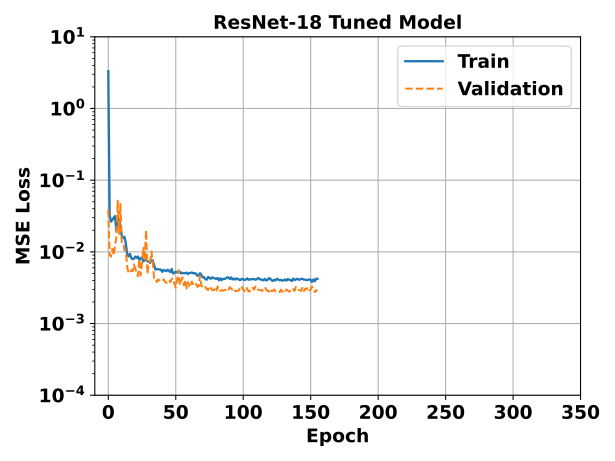

The file beside this chart, header and first rows:
epoch, ResNet18_Tuned - _step, ResNet18_Tuned - _step__MIN, ResNet18_Tuned - _step__MAX, ResNet18_Tuned - train_loss_epoch, ResNet18_Tuned - train_loss_epoch__MIN, ResNet18_Tuned - train_loss_epoch__MAX, ResNet18_Tuned - val_loss_epoch, ResNet18_Tuned - val_loss_epoch__MIN, ResNet18_Tuned - val_loss_epoch__MAX
0, 151.5, 151, 152, 3.309, 3.309, 3.309, 0.03875, 0.03875, 0.03875
1, 304.5, 304, 305, 0.03264, 0.03264, 0.03264, 0.009127, 0.009127, 0.009127
2, 457.5, 457, 458, 0.02639, 0.02639, 0.02639, 0.008586, 0.008586, 0.008586
3, 610.5, 610, 611, 0.02785, 0.02785, 0.02785, 0.01108, 0.01108, 0.01108
4, 763.5, 763, 764, 0.02997, 0.02997, 0.02997, 0.008922, 0.008922, 0.008922
5, 916.5, 916, 917, 0.03155, 0.03155, 0.03155, 0.01222, 0.01222, 0.01222
6, 1070, 1069, 1070, 0.01962, 0.01962, 0.01962, 0.01621, 0.01621, 0.01621
7, 1222, 1222, 1223, 0.02627, 0.02627, 0.02627, 0.05172, 0.05172, 0.05172
8, 1376, 1375, 1376, 0.02895, 0.02895, 0.02895, 0.01784, 0.01784, 0.01784
9, 1528, 1528, 1529, 0.02264, 0.02264, 0.02264, 0.04663, 0.04663, 0.04663
10, 1682, 1681, 1682, 0.01669, 0.01669, 0.01669, 0.0136, 0.0136, 0.0136
11, 1834, 1834, 1835, 0.01564, 0.01564, 0.01564, 0.01357, 0.01357, 0.01357
12, 1988, 1987, 1988, 0.01621, 0.01621, 0.01621, 0.01046, 0.01046, 0.01046
13, 2140, 2140, 2141, 0.013, 0.013, 0.013, 0.01027, 0.01027, 0.01027
14, 2294, 2293, 2294, 0.009143, 0.009143, 0.009143, 0.006192, 0.006192, 0.006192
15, 2446, 2446, 2447, 0.008668, 0.008668, 0.008668, 0.005089, 0.005089, 0.005089
16, 2600, 2599, 2600, 0.009387, 0.009387, 0.009387, 0.005067, 0.005067, 0.005067
17, 2752, 2752, 2753, 0.008243, 0.008243, 0.008243, 0.005564, 0.005564, 0.005564
18, 2906, 2905, 2906, 0.007902, 0.007902, 0.007902, 0.005359, 0.005359, 0.005359
19, 3058, 3058, 3059, 0.008047, 0.008047, 0.008047, 0.006681, 0.006681, 0.006681
20, 3212, 3211, 3212, 0.008585, 0.008585, 0.008585, 0.005848, 0.005848, 0.005848
21, 3364, 3364, 3365, 0.008264, 0.008264, 0.008264, 0.005001, 0.005001, 0.005001
22, 3518, 3517, 3518, 0.008616, 0.008616, 0.008616, 0.004585, 0.004585, 0.004585
23, 3670, 3670, 3671, 0.007681, 0.007681, 0.007681, 0.007995, 0.007995, 0.007995
24, 3824, 3823, 3824, 0.008164, 0.008164, 0.008164, 0.004695, 0.004695, 0.004695
25, 3976, 3976, 3977, 0.008355, 0.008355, 0.008355, 0.007112, 0.007112, 0.007112
26, 4130, 4129, 4130, 0.007388, 0.007388, 0.007388, 0.01138, 0.01138, 0.01138
27, 4282, 4282, 4283, 0.007724, 0.007724, 0.007724, 0.007973, 0.007973, 0.007973
28, 4436, 4435, 4436, 0.007735, 0.007735, 0.007735, 0.02011, 0.02011, 0.02011
29, 4588, 4588, 4589, 0.007394, 0.007394, 0.007394, 0.004899, 0.004899, 0.004899
30, 4742, 4741, 4742, 0.007279, 0.007279, 0.007279, 0.006966, 0.006966, 0.006966
31, 4894, 4894, 4895, 0.007026, 0.007026, 0.007026, 0.007323, 0.007323, 0.007323
32, 5048, 5047, 5048, 0.007699, 0.007699, 0.007699, 0.01013, 0.01013, 0.01013
33, 5200, 5200, 5201, 0.007568, 0.007568, 0.007568, 0.007039, 0.007039, 0.007039
34, 5354, 5353, 5354, 0.006483, 0.006483, 0.006483, 0.004133, 0.004133, 0.004133
35, 5506, 5506, 5507, 0.005663, 0.005663, 0.005663, 0.004154, 0.004154, 0.004154
36, 5660, 5659, 5660, 0.005749, 0.005749, 0.005749, 0.003797, 0.003797, 0.003797
37, 5812, 5812, 5813, 0.005746, 0.005746, 0.005746, 0.004133, 0.004133, 0.004133
38, 5966, 5965, 5966, 0.005673, 0.005673, 0.005673, 0.003994, 0.003994, 0.003994
39, 6118, 6118, 6119, 0.005637, 0.005637, 0.005637, 0.003855, 0.003855, 0.003855
40, 6272, 6271, 6272, 0.00526, 0.00526, 0.00526, 0.003899, 0.003899, 0.003899
41, 6424, 6424, 6425, 0.005591, 0.005591, 0.005591, 0.004147, 0.004147, 0.004147
42, 6578, 6577, 6578, 0.005501, 0.005501, 0.005501, 0.003819, 0.003819, 0.003819
43, 6730, 6730, 6731, 0.005391, 0.005391, 0.005391, 0.003702, 0.003702, 0.003702
44, 6884, 6883, 6884, 0.005631, 0.005631, 0.005631, 0.003724, 0.003724, 0.003724
45, 7036, 7036, 7037, 0.005456, 0.005456, 0.005456, 0.00403, 0.00403, 0.00403
46, 7190, 7189, 7190, 0.005224, 0.005224, 0.005224, 0.003768, 0.003768, 0.003768
47, 7342, 7342, 7343, 0.005773, 0.005773, 0.005773, 0.004198, 0.004198, 0.004198
48, 7496, 7495, 7496, 0.004986, 0.004986, 0.004986, 0.004286, 0.004286, 0.004286
49, 7648, 7648, 7649, 0.005097, 0.005097, 0.005097, 0.003585, 0.003585, 0.003585
50, 7802, 7801, 7802, 0.005274, 0.005274, 0.005274, 0.003154, 0.003154, 0.003154
51, 7954, 7954, 7955, 0.005181, 0.005181, 0.005181, 0.00406, 0.00406, 0.00406
52, 8108, 8107, 8108, 0.005194, 0.005194, 0.005194, 0.005556, 0.005556, 0.005556
53, 8260, 8260, 8261, 0.005293, 0.005293, 0.005293, 0.003454, 0.003454, 0.003454
54, 8414, 8413, 8414, 0.005002, 0.005002, 0.005002, 0.003979, 0.003979, 0.003979
55, 8566, 8566, 8567, 0.005123, 0.005123, 0.005123, 0.004425, 0.004425, 0.004425
56, 8720, 8719, 8720, 0.005009, 0.005009, 0.005009, 0.003417, 0.003417, 0.003417
57, 8872, 8872, 8873, 0.005072, 0.005072, 0.005072, 0.00406, 0.00406, 0.00406
58, 9026, 9025, 9026, 0.005126, 0.005126, 0.005126, 0.003088, 0.003088, 0.003088
59, 9178, 9178, 9179, 0.004893, 0.004893, 0.004893, 0.003797, 0.003797, 0.003797
... 96 more rows
